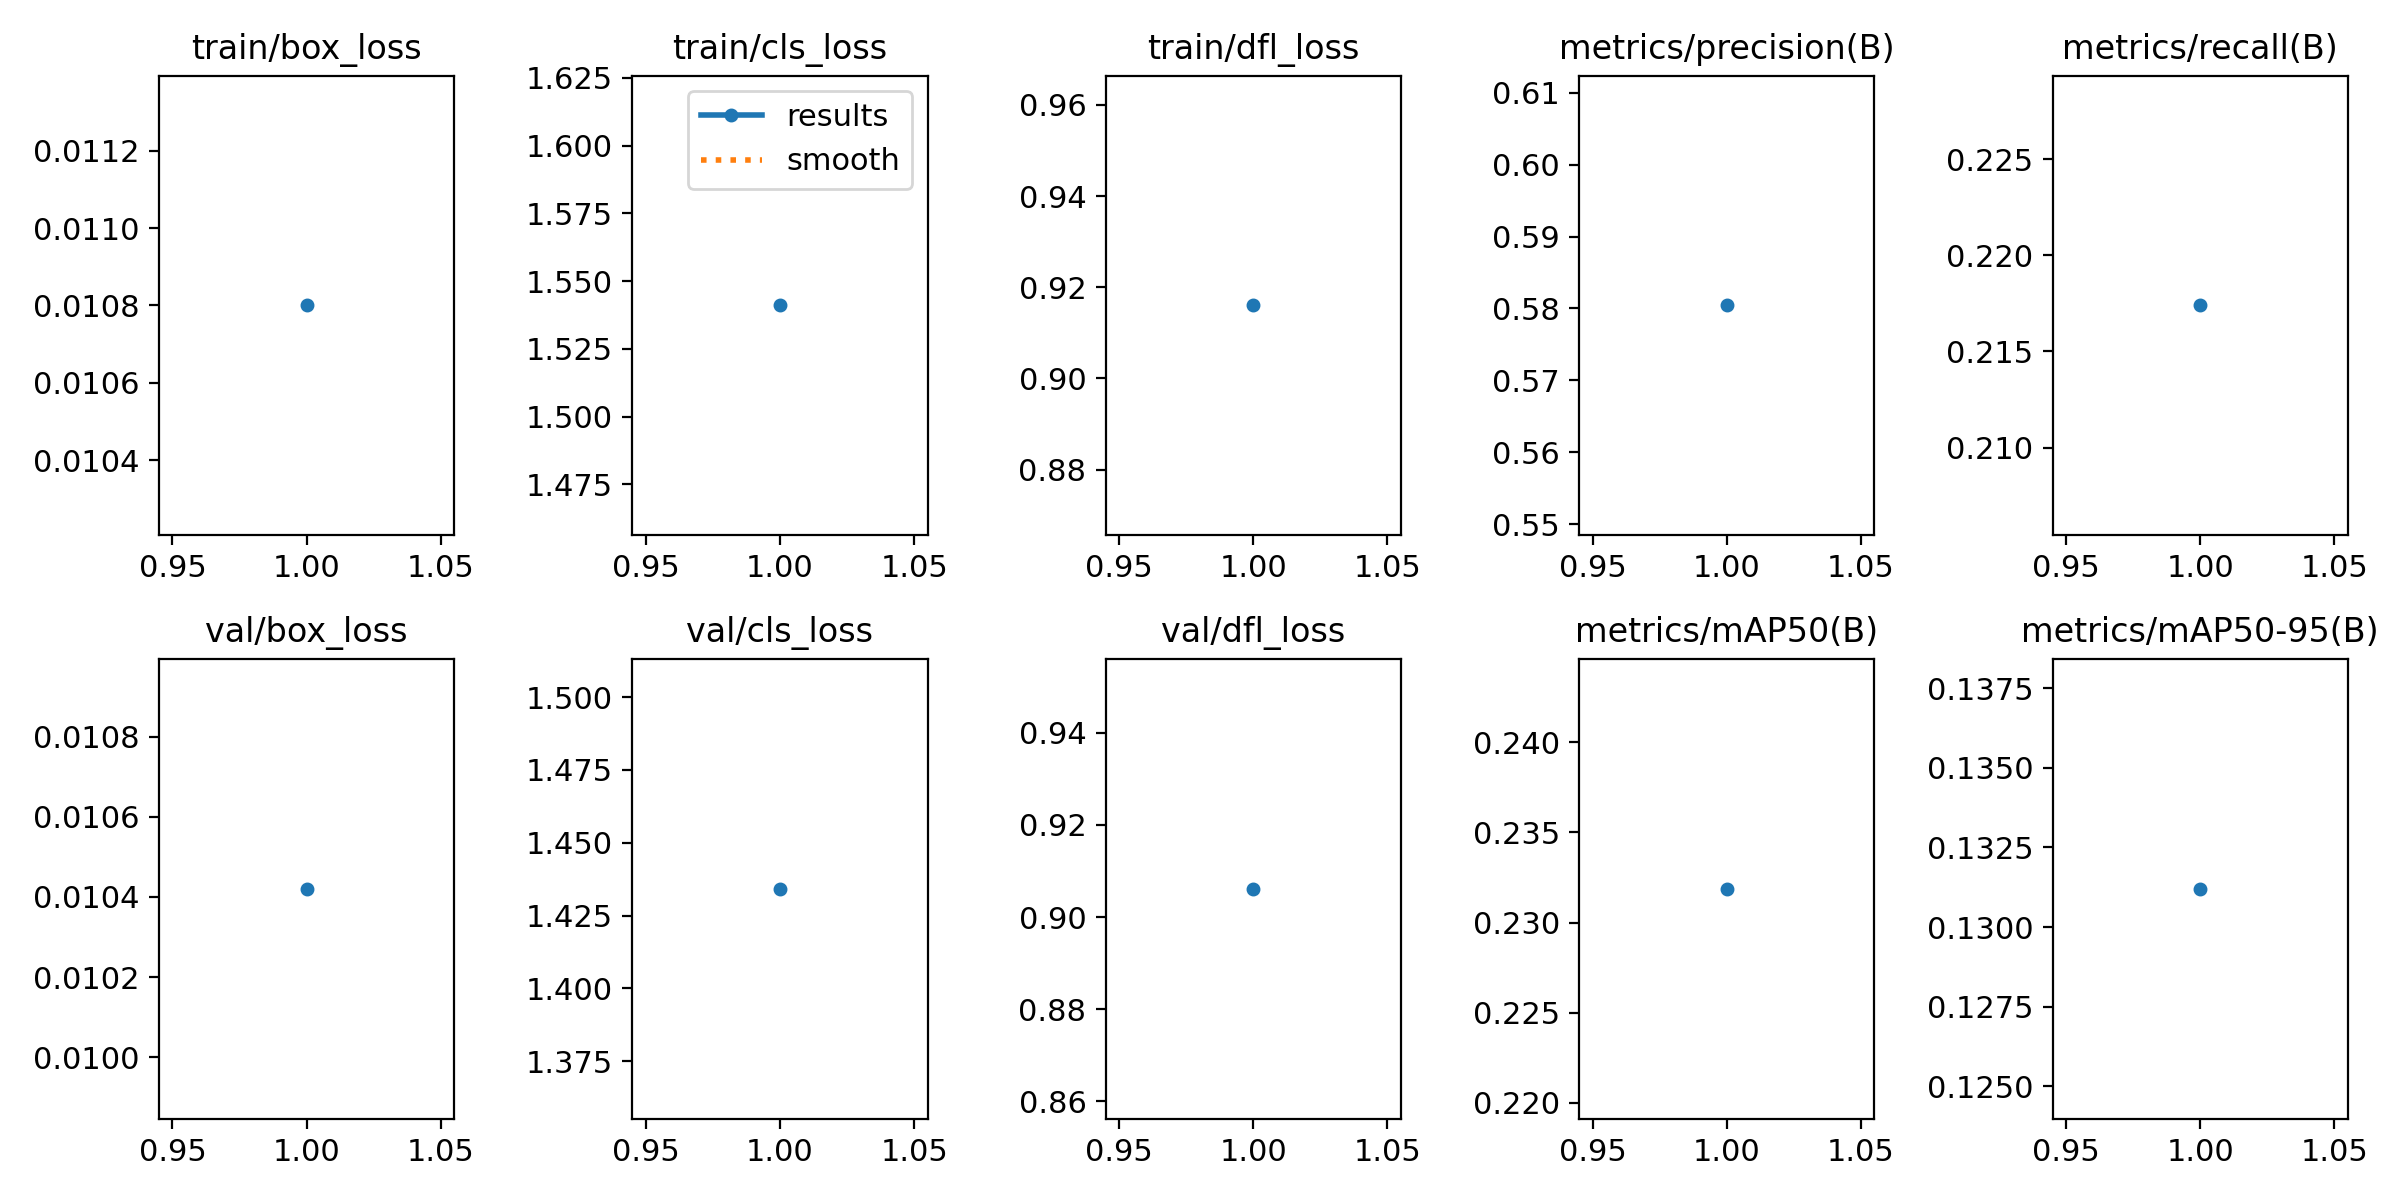

The data file committed next to this chart (first rows):
epoch, time, train/box_loss, train/cls_loss, train/dfl_loss, metrics/precision(B), metrics/recall(B), metrics/mAP50(B), metrics/mAP50-95(B), val/box_loss, val/cls_loss, val/dfl_loss, lr/pg0, lr/pg1, lr/pg2
1, 729.4, 0.0108, 1.541, 0.916, 0.5804, 0.2174, 0.2319, 0.1312, 0.01042, 1.434, 0.9061, 0.06835, 0.001666, 0.001666
